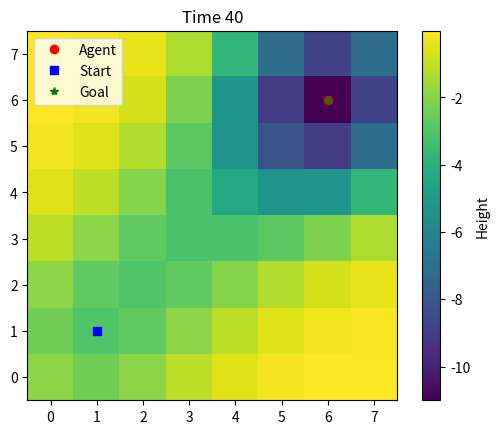

Python code for this plot:
import numpy as np
import matplotlib.pyplot as plt

# ======================= 参数配置 ======================= #
GRID_SIZE = 8
START = (1, 1)
GOAL = (6, 6)
TOTAL_STEPS = 40

# ======================= 高斯场调度器 ======================= #
# 点状高斯源
class GaussianSchedule:          
    """单个高斯场随时间演化的调度"""
    def __init__(self, center, height_fn, sigma):
        self.center = np.array(center)
        self.height_fn = height_fn
        # 如果传入的是函数，则用它；否则封装为恒定函数
        self.sigma_fn = sigma if callable(sigma) else (lambda t: sigma)

    def field_at(self, t):
        gx, gy = np.meshgrid(np.arange(GRID_SIZE), np.arange(GRID_SIZE), indexing='ij')
        d2 = (gx - self.center[0])**2 + (gy - self.center[1])**2
        height = self.height_fn(t)
        sigma = self.sigma_fn(t)
        return height * np.exp(-d2 / (2 * sigma**2))  # type: ignore

# 路径状高斯源（沿线段）
class GaussianPathSchedule:
    def __init__(self, start, end, height_fn, sigma):
        self.start = np.array(start)
        self.end = np.array(end)
        self.height_fn = height_fn
        self.sigma_fn = sigma if callable(sigma) else (lambda t: sigma)

    def field_at(self, t):
        gx, gy = np.meshgrid(np.arange(GRID_SIZE), np.arange(GRID_SIZE), indexing='ij')
        height = self.height_fn(t)
        sigma = self.sigma_fn(t)

        # 向量 AB 和点P的到线段距离
        AB = self.end - self.start
        AB_norm_sq = np.dot(AB, AB)
        P = np.stack([gx, gy], axis=-1)  # shape=(GRID_SIZE, GRID_SIZE, 2)

        # 向量 AP
        AP = P - self.start

        # 投影因子（0~1）
        proj = np.clip(np.sum(AP * AB, axis=-1) / AB_norm_sq, 0, 1)

        # 最近点 D 在线段 AB 上
        D = self.start + proj[..., None] * AB  # shape=(GRID_SIZE, GRID_SIZE, 2)

        # 点到线距离
        dist2 = np.sum((P - D)**2, axis=-1)

        return height * np.exp(-dist2 / (2 * sigma**2)) #type: ignore

# 带时间窗口的高斯源
class TimedGaussianSchedule:
    def __init__(self, center, height_fn, sigma, t_start=0, t_end=float('inf'), hold_final=False):
        self.center = np.array(center)
        self.height_fn = height_fn
        self.sigma_fn = sigma if callable(sigma) else (lambda t: sigma)
        self.t_start = t_start
        self.t_end = t_end
        self.hold_final = hold_final

    def field_at(self, t):
        if t < self.t_start:
            return np.zeros((GRID_SIZE, GRID_SIZE))
        elif t > self.t_end:
            if self.hold_final:
                t = self.t_end  # 保持终点值
            else:
                return np.zeros((GRID_SIZE, GRID_SIZE))

        gx, gy = np.meshgrid(np.arange(GRID_SIZE), np.arange(GRID_SIZE), indexing='ij')
        d2 = (gx - self.center[0])**2 + (gy - self.center[1])**2
        height = self.height_fn(t)
        sigma = self.sigma_fn(t)
        return height * np.exp(-d2 / (2 * sigma**2)) #type: ignore

# 势场叠加器
class FieldScheduler:
    """管理多个高斯 schedule 并叠加形成总势场"""
    def __init__(self, schedules, base_height=10):
        self.schedules = schedules
        self.base_height = base_height

    def get_field(self, t):
        total_field = np.zeros((GRID_SIZE, GRID_SIZE))
        for sched in self.schedules:
            total_field += sched.field_at(t)
        return total_field + self.base_height

# ======================= Agent 移动策略 ======================= #
class Agent:
    def __init__(self, start_pos):
        self.pos = np.array(start_pos)
        self.velocity = np.array([0, 0])
        self.path = [tuple(self.pos)]

    def step(self, Z):
        x, y = self.pos
        neighbors = []
        for dx in [-1, 0, 1]:
            for dy in [-1, 0, 1]:
                if dx == 0 and dy == 0:
                    continue
                nx, ny = x + dx, y + dy
                if 0 <= nx < GRID_SIZE and 0 <= ny < GRID_SIZE:
                    neighbors.append(((nx, ny), Z[nx, ny], np.array([dx, dy])))
        min_score = float('inf')
        for (nx, ny), z, dvec in neighbors:
            momentum_bonus = -np.dot(dvec, self.velocity)
            score = z + 0.5 * momentum_bonus  # 动量影响因子
            if score < min_score:
                min_score = score
                best = ((nx, ny), dvec)
        # 动量保持 + 最低势能选择
        min_score = float('inf')
        for (nx, ny), z, dvec in neighbors:
            momentum_bonus = -np.dot(dvec, self.velocity)  # 越同方向越优
            score = z + 0.8 * momentum_bonus
            if score < min_score:
                min_score = score
                best = ((nx, ny), dvec)

        next_pos, dvec = best
        self.pos = np.array(next_pos)
        self.velocity = dvec
        self.path.append(tuple(self.pos))

# ======================= 可视化模块 ======================= #
class Visualizer:
    def __init__(self, start, goal):
        self.start = start
        self.goal = goal
        plt.ion()

    def show(self, Z, agent_pos, t):
        plt.clf()
        plt.title(f"Time {t}")
        plt.imshow(Z.T, origin='lower', cmap='viridis')
        plt.colorbar(label='Height')
        plt.plot(agent_pos[0], agent_pos[1], 'ro', label='Agent')
        plt.plot(self.start[0], self.start[1], 'bs', label='Start')
        plt.plot(self.goal[0], self.goal[1], 'g*', label='Goal')
        plt.legend()
        plt.pause(0.1)

    def close(self):
        plt.ioff()
        plt.show()

# ======================= 主程序入口 ======================= #
def main():
    # 定义高斯变化 schedule
    schedule_list = [
    TimedGaussianSchedule(
        center=START,
        height_fn=lambda t: -8 * (1 - (t - 0) / 20),
        sigma=1.5,
        t_start=0,
        t_end=20,
        hold_final=True
    ),
    TimedGaussianSchedule(
        center=GOAL,
        height_fn=lambda t: -8 * ((t - 20) / 20),
        sigma=1.5,
        t_start=20,
        t_end=40,
        hold_final=True
    ),
    GaussianPathSchedule(
        start=START,
        end=GOAL,
        height_fn=lambda t: -3,
        sigma=1.5
    )
    ]

    

    field_scheduler = FieldScheduler(schedule_list, base_height=0)
    agent = Agent(START)
    vis = Visualizer(START, GOAL)

    for t in range(TOTAL_STEPS + 1):
        Z = field_scheduler.get_field(t)
        agent.step(Z)
        vis.show(Z, agent.pos, t)

        # if np.array_equal(agent.pos, GOAL):
        #     print(f"Agent reached goal at time {t}")
        #     break

    vis.close()
    print("Agent path:", agent.path)

if __name__ == "__main__":
    main()
